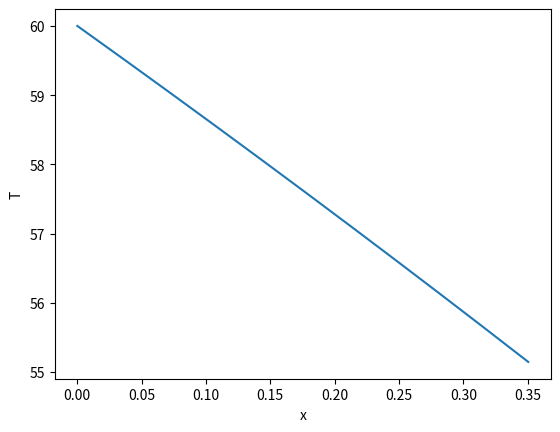

Here is the Python script that generated this plot:
import matplotlib as mpl
import matplotlib.pyplot as plt
import numpy as np
from scipy.integrate import ode # solves y'(t) = f(y, t)
c = 1
m_p = 938.2720813 # [MeV / c^2]
Z = 1

T0 = 60.0 # [MeV]
x0 = 0 # [m]
y0 = [T0, x0]
t0 = 0.0 # [m / c]

def dTdx(v): # approximate Bethe-Bloch formula
	beta = v / c
	return -1.7 * Z**2 / beta**2 # [MeV / m]

def f(t, y):
	T = y[0]
	x = y[1]
	v = np.sqrt(2.0 * T / m_p)
	return [dTdx(v) * v, v] # [MeV c / m], [c]


r = ode(f).set_integrator('zvode', method='bdf')
r.set_initial_value(y0, t0)
dt = 1e-4 # [m / c]
t1 = 1e4 * dt # [m / c]

T_list = np.zeros(int(t1 / dt) + 1) * np.nan
x_list = np.zeros(int(t1 / dt) + 1) * np.nan
t_list = np.zeros(int(t1 / dt) + 1) * np.nan
i = 0
while r.successful() and r.t < t1:
	T_list[i] = np.real(r.integrate(r.t + dt)[0])
	x_list[i] = np.real(r.integrate(r.t + dt)[1])
	t_list[i] = r.t
	i = i + 1

fig, ax = plt.subplots()
ax.plot(x_list, T_list)
ax.set_xlabel('x')
ax.set_ylabel('T')
plt.show()

print(f'x_max = {max(x_list):.4f} [m]')